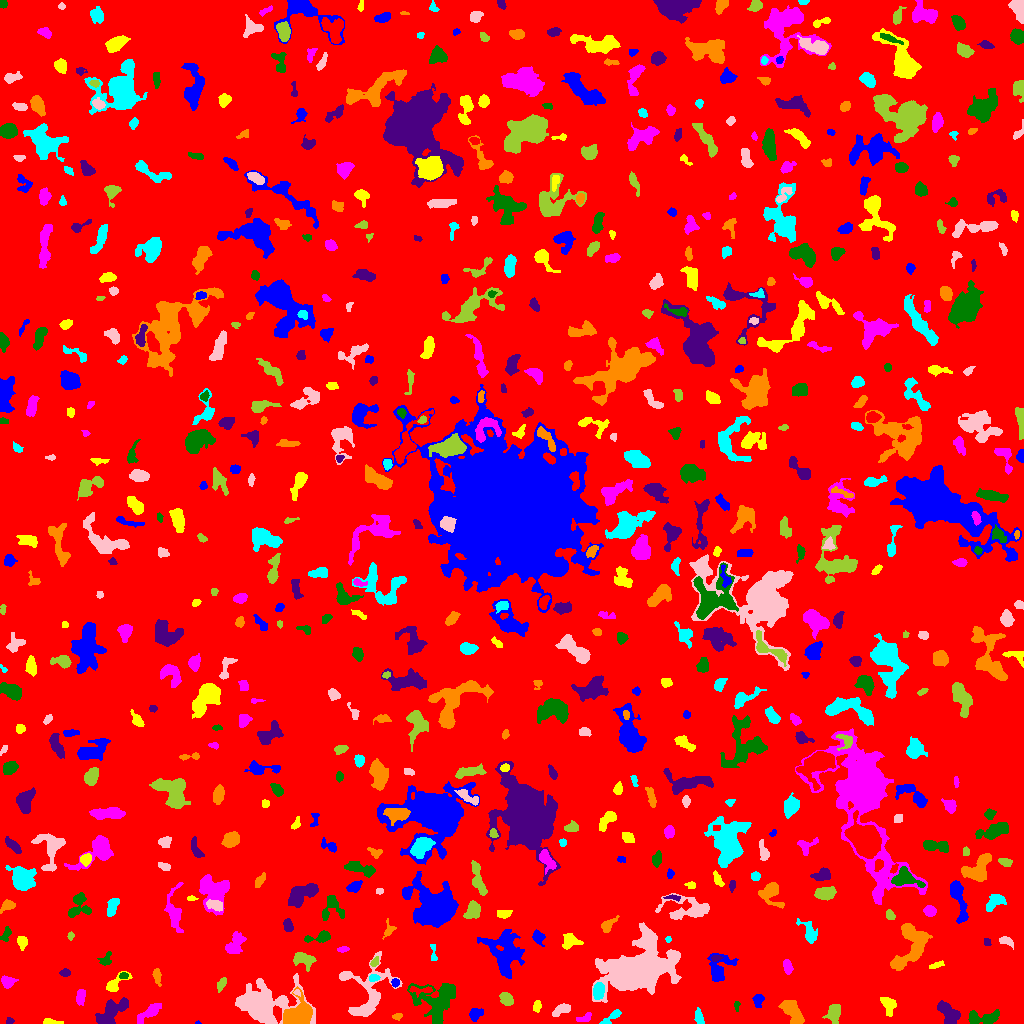

The file beside this chart, header and first rows:
ID, X, Y, A, B, theta, total_flux, mu_max, mu_median, mu_mean, R_fwhm, R_e, R10, R90, x_start, x_end, y_start, y_end, area, greylevel
0, 504.8, 510.6, 295.6, 293.7, -0.2528, 1585780, 12.0, 1.0, 1.907, 89, 233.7, 88.65, 387.8, 0, 1023, 0, 1023, 831579, 1.907
1, 197.8, 0.7273, 1.108, 0.7445, -0.1073, 33.0, 5.0, 2.0, 1.833, 1.382, 1.128, 0.0, 1.693, 195, 201, 0, 3, 18, 7.833
2, 50.85, 1.312, 5.098, 1.203, -0.05679, 215.0, 6.0, 2.0, 2.389, 3.432, 2.764, 1.128, 4.406, 43, 63, 0, 5, 90, 7.389
3, 585.1, 5.588, 3.972, 1.576, 0.3535, 97.0, 3.0, 1.0, 0.9417, 2.877, 2.646, 0.9772, 4.297, 576, 591, 2, 11, 103, 6.942
4, 981.6, 5.383, 9.142, 3.261, 0.05833, 874.0, 7.0, 3.0, 2.792, 4.184, 5.89, 2.034, 8.885, 968, 999, 0, 14, 313, 6.792
5, 9.337, 2.611, 1.764, 1.557, 0.7498, 95.0, 4.0, 2.0, 1.9, 2.985, 2.034, 0.7979, 3.241, 6, 14, 0, 6, 50, 6.9
6, 397.7, 7.036, 2.382, 1.5, 0.3078, 83.0, 3.0, 1.0, 1.339, 2.764, 2.326, 0.7979, 3.742, 392, 402, 3, 10, 62, 6.339
7, 610.3, 5.333, 6.865, 1.765, 0.6443, 426.0, 10.0, 2.0, 3.021, 2.706, 3.432, 1.128, 5.698, 599, 621, 0, 14, 141, 9.021
8, 562, 14.28, 4.455, 2.168, 0.4042, 511.0, 7.0, 3.0, 3.06, 4.583, 3.785, 1.493, 6.024, 552, 570, 7, 20, 167, 8.06
9, 833.8, 10.87, 4.187, 2.861, 1.232, 677.0, 8.0, 2.0, 2.931, 5.441, 4.184, 1.596, 6.723, 822, 840, 0, 19, 231, 7.931
10, 855.2, 6.108, 3.612, 2.624, -0.4889, 295.0, 7.0, 1.0, 2.063, 2.821, 3.038, 1.128, 5.726, 850, 866, 0, 12, 143, 7.063
11, 474.8, 9.208, 2.972, 2.552, 1.02, 433.0, 7.0, 3.0, 2.926, 4.406, 3.432, 1.382, 5.382, 469, 483, 2, 15, 148, 7.926
12, 536.9, 17.57, 2.677, 1.873, 1.268, 141.0, 4.0, 1.0, 1.602, 3.7, 2.821, 1.128, 4.514, 533, 541, 11, 23, 88, 6.602
13, 149.7, 11.22, 7.586, 2.393, 0.6571, 973.0, 8.0, 4.0, 3.876, 6.507, 4.918, 1.954, 7.797, 137, 161, 0, 20, 251, 7.876
14, 436.8, 23.08, 11.3, 10.51, 0.5295, 4090, 15.0, 4.0, 4.384, 4.068, 10.08, 3.568, 15.59, 407, 455, 0, 40, 933, 7.384
15, 948.9, 9.883, 6.542, 3.696, -0.89, 1500, 8.0, 5.0, 4.451, 8.444, 6.024, 2.523, 9.009, 937, 960, 0, 23, 337, 8.451
16, 792.8, 11.1, 7.374, 3.576, -0.9526, 1582, 9.0, 4.0, 4.264, 7.291, 6.103, 2.459, 9.39, 778, 804, 0, 23, 371, 8.264
17, 699, 5.143, 4.144, 1.93, -1.339, 272.0, 7.0, 2.0, 2.267, 2.646, 3.192, 1.128, 5.262, 694, 704, 0, 16, 120, 7.267
18, 263.3, 20.42, 15.83, 9.16, -0.02624, 7766, 14.0, 4.0, 5.046, 12.02, 11.51, 4.442, 18.77, 235, 315, 0, 50, 1539, 9.046
19, 506.1, 24.72, 3.434, 2.47, -0.8589, 448.0, 6.0, 2.5, 2.8, 5.046, 3.7, 1.493, 5.863, 499, 513, 18, 31, 160, 7.8
20, 631.9, 20.13, 4.42, 1.859, -0.05172, 264.0, 5.0, 1.0, 1.796, 3.785, 3.192, 1.262, 5.232, 625, 646, 15, 25, 147, 7.796
21, 758.2, 23.57, 3.026, 2.428, 1.307, 297.0, 7.0, 2.0, 2.415, 2.877, 3.241, 1.128, 5.171, 752, 764, 16, 29, 123, 7.415
22, 888.3, 18.46, 5.185, 3.219, -1.128, 365.0, 5.0, 2.0, 1.763, 2.932, 4.754, 1.596, 6.933, 880, 896, 7, 26, 207, 6.763
23, 80.48, 26.27, 3.616, 1.956, 1.423, 305.0, 5.0, 2.0, 2.243, 4.184, 3.432, 1.382, 5.382, 76, 85, 18, 34, 136, 7.243
24, 736.7, 17.69, 2.897, 1.329, 1.532, 83.0, 3.0, 2.0, 1.596, 2.932, 2.257, 0.7979, 3.523, 734, 740, 12, 22, 52, 6.596
25, 111.1, 10.99, 9.138, 4.195, 0.7642, 1367, 9.0, 2.0, 2.86, 5.67, 6.129, 2.257, 10.05, 95, 128, 0, 26, 478, 7.86
26, 297.1, 9.222, 7.677, 5.343, 0.503, 2986, 14.0, 5.0, 5.139, 8.176, 6.956, 2.706, 11.04, 283, 312, 0, 37, 581, 13.14
27, 598.3, 33.25, 3.537, 2.417, 1.36, 945.0, 14.0, 5.0, 5.25, 4.442, 3.656, 1.493, 5.971, 593, 604, 24, 41, 180, 14.25
28, 296.9, 30.83, 1.688, 1.294, -0.3937, 129.0, 9.0, 3.0, 3.308, 1.871, 1.693, 0.5642, 2.877, 293, 300, 27, 34, 39, 14.31
29, 221.8, 39.94, 3.778, 1.593, 0.996, 145.0, 4.0, 1.0, 1.394, 3.785, 2.932, 0.9772, 4.618, 217, 226, 31, 46, 104, 6.394
30, 421.5, 33.18, 6.863, 1.736, 0.0151, 257.0, 5.0, 2.0, 1.977, 3.523, 3.338, 1.262, 5.499, 409, 432, 26, 37, 130, 8.977
31, 395.1, 40.98, 2.046, 1.911, 1.454, 185.0, 5.0, 3.0, 2.846, 3.432, 2.585, 0.9772, 3.989, 391, 399, 36, 45, 65, 9.846
32, 114.3, 39.2, 6.626, 2.853, 0.6835, 562.0, 7.0, 2.0, 2.897, 4.37, 3.909, 1.596, 6.604, 106, 132, 32, 52, 194, 7.897
33, 7.064, 41.51, 3.053, 2.609, -0.403, 472.0, 7.0, 3.0, 3.211, 4.549, 3.523, 1.382, 5.499, 1, 18, 35, 48, 147, 8.211
34, 123.5, 47.77, 2.304, 1.646, 0.04451, 156.0, 5.0, 3.0, 2.69, 3.385, 2.585, 0.9772, 3.827, 119, 128, 45, 51, 58, 9.69
35, 65.03, 50.74, 2.463, 1.8, 0.02927, 188.0, 5.0, 2.0, 2.41, 3.385, 2.706, 0.9772, 4.222, 59, 70, 47, 55, 78, 7.41
36, 156.8, 47.54, 4.122, 1.735, -1.422, 225.0, 4.0, 2.0, 1.923, 4.754, 3.29, 1.262, 5.202, 152, 161, 37, 55, 117, 7.923
37, 373.4, 45.4, 2.247, 1.633, 0.1235, 134.0, 4.0, 2.0, 1.811, 3.568, 2.326, 0.9772, 3.868, 369, 380, 42, 49, 74, 9.811
38, 368.2, 33.13, 16.27, 12.71, 1.314, 3764, 12.0, 4.0, 3.913, 6.358, 10.36, 3.656, 15.83, 339, 402, 7, 72, 962, 6.913
39, 374.3, 61.21, 2.423, 1.568, 0.9658, 156.0, 5.0, 2.0, 2.261, 2.764, 2.326, 0.9772, 3.989, 370, 378, 57, 67, 69, 9.261
40, 994.4, 58.33, 5.503, 3.452, 1.05, 1068, 7.0, 4.0, 3.358, 7.247, 5.557, 2.257, 8.273, 982, 1004, 49, 69, 318, 8.358
41, 719.2, 54.39, 7.932, 5.444, 1.064, 1410, 8.0, 3.0, 3.606, 7.203, 5.971, 2.394, 9.657, 707, 738, 42, 70, 391, 7.606
42, 936.9, 58.53, 4.08, 1.235, 0.3479, 116.0, 3.0, 1.5, 1.381, 3.656, 2.877, 0.9772, 4.26, 929, 944, 55, 63, 84, 6.381
43, 787.6, 56.64, 3.507, 1.946, -1.341, 305.0, 5.0, 3.0, 2.48, 4.652, 3.432, 1.382, 5.109, 783, 793, 49, 64, 123, 7.48
44, 105.9, 63.47, 3.745, 2.549, 0.9802, 237.0, 4.0, 2.0, 1.992, 4.918, 3.432, 1.262, 5.441, 97, 111, 58, 72, 119, 6.992
45, 715.7, 65.26, 2.549, 1.436, 0.1598, 115.0, 3.0, 2.0, 1.855, 3.432, 2.459, 0.9772, 3.656, 711, 723, 62, 68, 62, 9.855
46, 911.6, 78.25, 13.06, 7.361, 1.164, 3934, 10.0, 5.0, 4.815, 11.63, 9.062, 3.7, 13.98, 890, 932, 53, 100, 817, 9.815
47, 433.3, 69.83, 5.619, 1.54, -1.496, 109.0, 4.0, 1.0, 1.298, 2.932, 2.585, 0.7979, 4.334, 430, 437, 63, 79, 84, 6.298
48, 638.3, 53.26, 15.21, 8.991, 0.4063, 41300, 57.0, 7.0, 13.96, 12.95, 12.22, 4.886, 22.63, 592, 681, 21, 101, 2959, 17.96
49, 304.1, 63.91, 5.848, 3.246, -0.3342, 536.0, 6.0, 2.0, 2.135, 5.499, 4.787, 1.784, 7.464, 293, 316, 52, 71, 251, 7.135
50, 462.2, 67.81, 4.054, 2.712, 1.566, 460.0, 6.0, 3.0, 2.527, 5.47, 4.184, 1.596, 6.383, 455, 468, 59, 77, 182, 7.527
51, 504.8, 71.6, 11.09, 7.526, -1.35, 4238, 13.0, 4.0, 4.238, 7.899, 9.424, 3.613, 15.31, 477, 524, 45, 94, 1000, 8.238
52, 22.03, 82.15, 3.127, 2.113, -1.416, 298.0, 5.0, 2.0, 2.483, 4.222, 3.141, 1.262, 4.951, 17, 27, 73, 87, 120, 7.483
53, 342.9, 74.3, 2.784, 1.287, 0.1267, 83.0, 3.0, 1.0, 1.277, 2.877, 2.459, 0.7979, 3.785, 337, 349, 71, 77, 65, 6.277
54, 320.4, 86.35, 6.547, 2.241, 0.1801, 468.0, 7.0, 2.0, 2.489, 3.949, 3.742, 1.382, 6.18, 304, 330, 81, 93, 188, 7.489
55, 986.7, 81.45, 2.05, 1.666, -0.846, 113.0, 4.0, 2.0, 2.093, 3.432, 2.326, 0.7979, 3.613, 984, 991, 78, 85, 54, 7.093
56, 388.6, 93.25, 4.082, 2.512, 1.255, 204.0, 4.0, 1.0, 1.821, 4.184, 3.141, 1.262, 5.323, 382, 396, 84, 105, 112, 7.821
57, 668.2, 84.39, 1.407, 1.16, 1.527, 46.0, 3.0, 1.0, 1.243, 2.185, 1.596, 0.5642, 2.585, 665, 671, 81, 87, 37, 7.243
58, 1006, 82.19, 3.875, 1.942, -0.3475, 287.0, 5.0, 3.0, 2.54, 4.334, 3.432, 1.382, 5.171, 999, 1013, 74, 87, 113, 7.54
59, 70.52, 87.32, 1.953, 1.348, 1.316, 105.0, 6.0, 2.0, 2.1, 2.257, 1.954, 0.5642, 3.241, 67, 74, 83, 92, 50, 7.1
... 641 more rows
